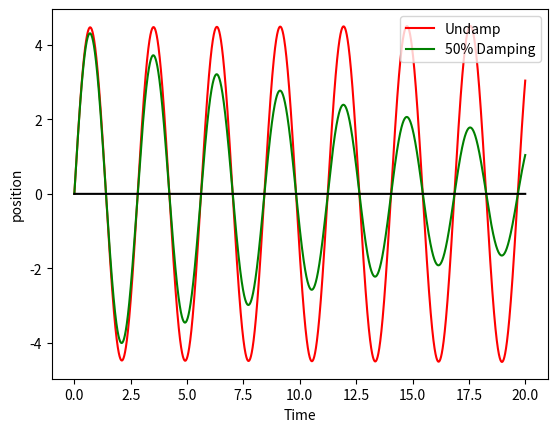

Write the Python code that produced this figure.
# problem 5 
"""
Created on Fri May  4 20:18:16 2018

@author: sapko
"""

import numpy as asp
import matplotlib.pyplot as pl

# solve using Euler method mx'' + dx' + kx = F*sin(ft)
# m is the mass  in kg
# d is the damping constant in Ns/m
# k is the spring constant in N/m
# F is the driving force in N,
# f is the frequency of the driving force 
# x is the position 



T= 20   # final time
N = 100000     # No of step
Dt = T/N      # Stepsize 
Tvec = asp.linspace(0, T, N+1)   


# Array for velocity and position
V = asp.zeros(N+1)
X = asp.zeros(N+1)


k = 1
m = 0.2
V0 = 10
X0 = 0
f0 = 20**0.25
d = 0
F = 0.1
f = 7.0
# intial velocity and time 
V[0] = V0    
X[0] = X0    



#Euler method formula 
# v'(t) = -(k/m)*x(t) - (d/m)*v(t) + (F/m)*cos(f*t)
# x'(t) = v(t)


for tt in range(0, N):
    V[tt+1] = (-k/m)*Dt*X[tt] + V[tt]*(1-Dt*d/m) + (Dt/m)*F*asp.sin(f*tt)
    X[tt+1] = Dt*V[tt] + X[tt]

# Ploting

pl.plot(Tvec, X, 'r-', label='Undamp') # undamped

# setting Damping 50%
d = (f0/50)*.5

#for new Damping 20% 
for aa in range(0, N):
    V[aa+1] = (-k/m)*Dt*X[aa] + V[aa]*(1-(Dt*(d/m))) + (F*Dt/m)*asp.sin(f*aa)
    X[aa+1] = Dt*V[aa] + X[aa]

pl.plot(Tvec, X, 'g-', label = '50% Damping')
pl.plot(Tvec, 0*Tvec, 'k-') 
pl.xlabel('Time')
pl.ylabel('position')    
pl.legend(loc = 'upper right')

